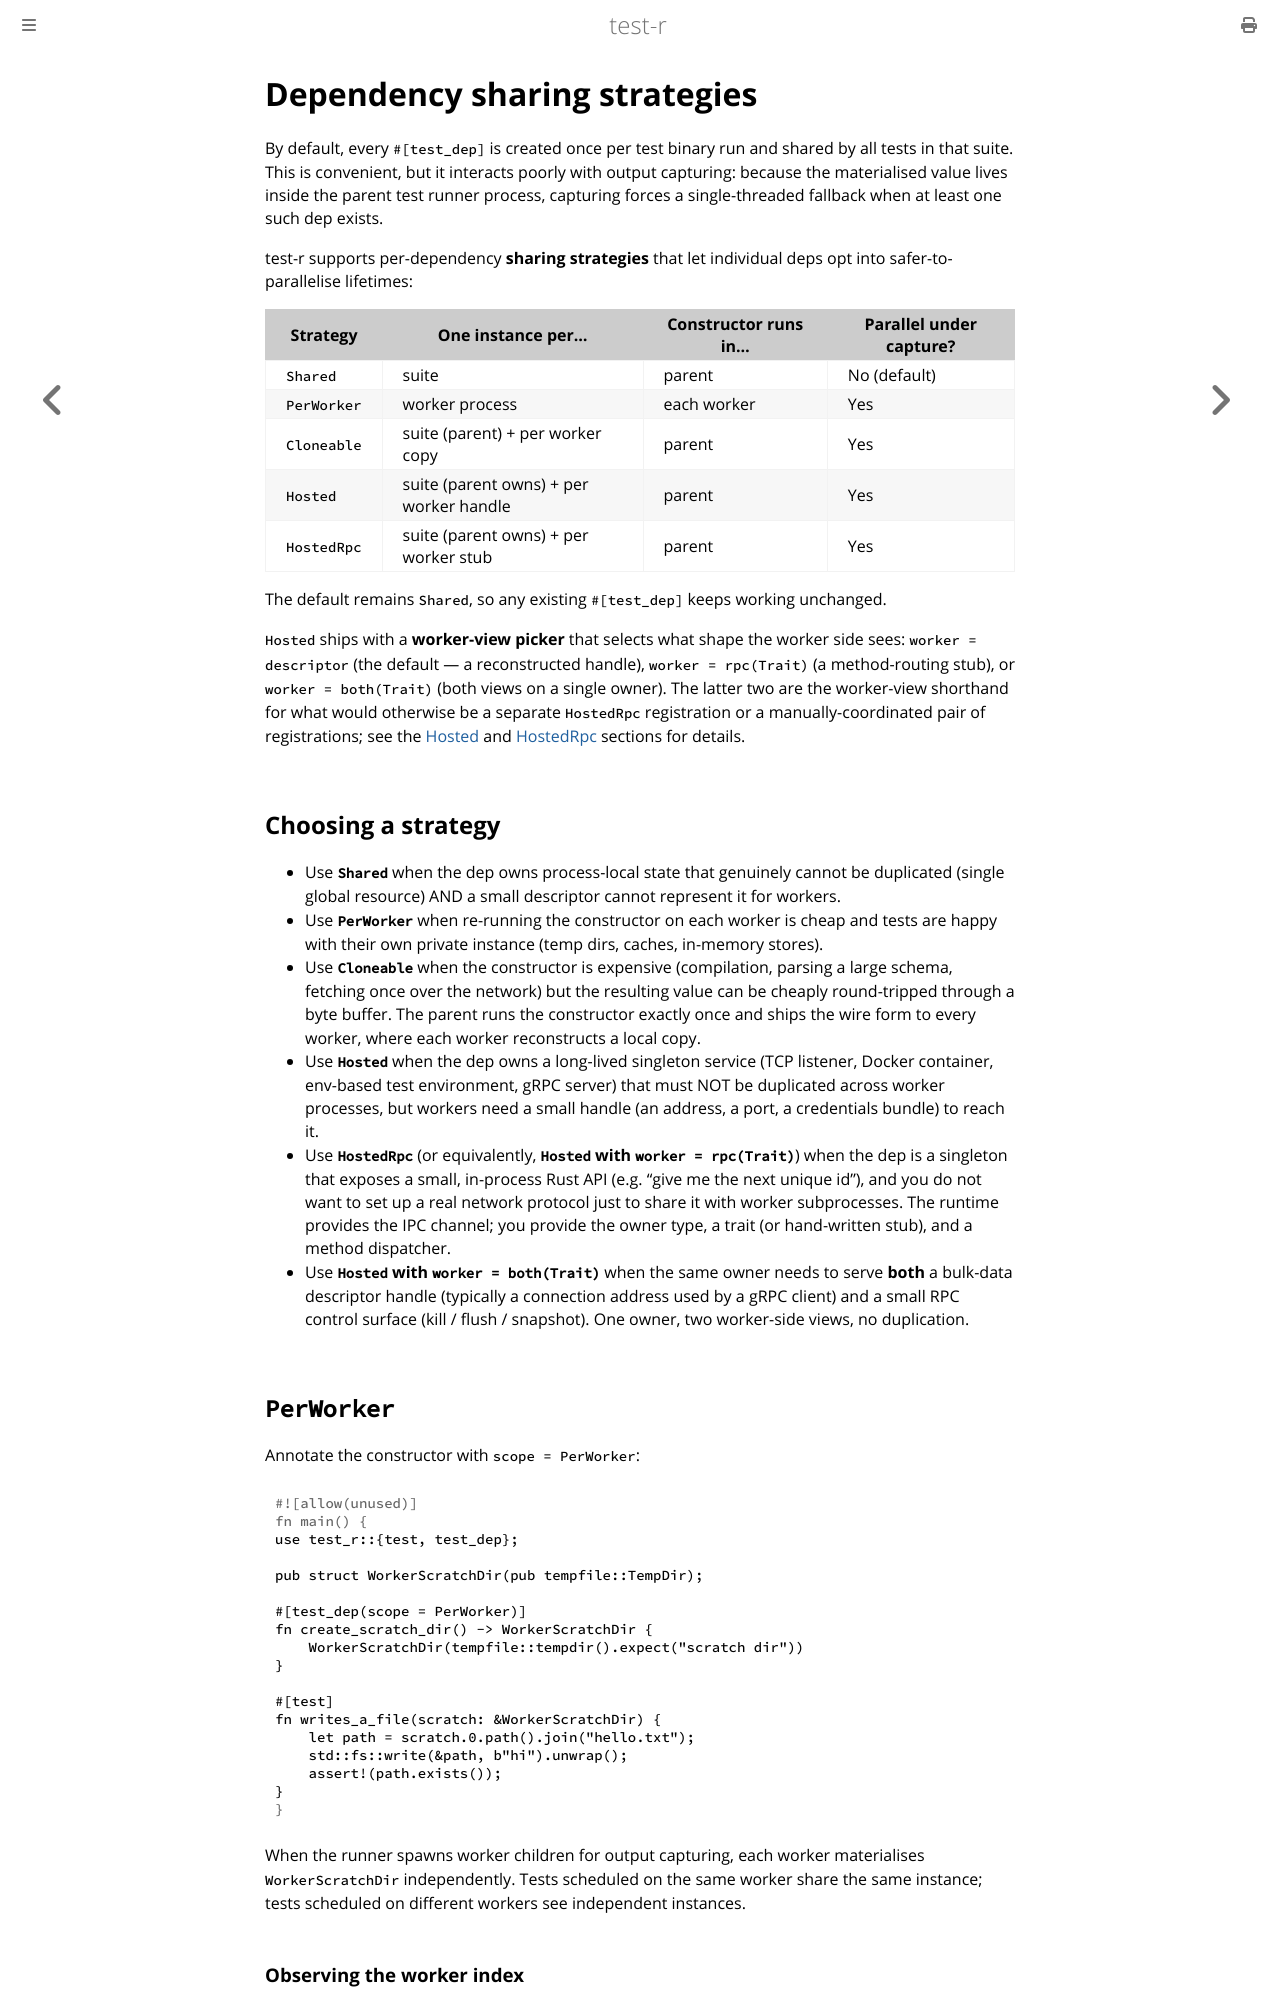

repository: vigoo/test-r · page: advanced_features/dependency_sharing.html · generator: mdbook

# Dependency sharing strategies

By default, every `#[test_dep]` is created once per test binary run and shared by all tests in that suite. This is convenient, but it interacts poorly with output capturing: because the materialised value lives inside the parent test runner process, capturing forces a single-threaded fallback when at least one such dep exists.

test-r supports per-dependency **sharing strategies** that let individual deps opt into safer-to-parallelise lifetimes:

| Strategy     | One instance per…                       | Constructor runs in… | Parallel under capture? |
|--------------|-----------------------------------------|----------------------|-------------------------|
| `Shared`     | suite                                   | parent               | No (default)            |
| `PerWorker`  | worker process                          | each worker          | Yes                     |
| `Cloneable`  | suite (parent) + per worker copy        | parent               | Yes                     |
| `Hosted`     | suite (parent owns) + per worker handle | parent               | Yes                     |
| `HostedRpc`  | suite (parent owns) + per worker stub   | parent               | Yes                     |

The default remains `Shared`, so any existing `#[test_dep]` keeps working unchanged.

`Hosted` ships with a **worker-view picker** that selects what shape the
worker side sees: `worker = descriptor` (the default — a reconstructed
handle), `worker = rpc(Trait)` (a method-routing stub), or
`worker = both(Trait)` (both views on a single owner). The latter two are
the worker-view shorthand for what would otherwise be a separate `HostedRpc`
registration or a manually-coordinated pair of registrations; see the
[Hosted](#hosted) and [HostedRpc](#hostedrpc) sections for details.

## Choosing a strategy

- Use **`Shared`** when the dep owns process-local state that genuinely cannot be duplicated (single global resource) AND a small descriptor cannot represent it for workers.
- Use **`PerWorker`** when re-running the constructor on each worker is cheap and tests are happy with their own private instance (temp dirs, caches, in-memory stores).
- Use **`Cloneable`** when the constructor is expensive (compilation, parsing a large schema, fetching once over the network) but the resulting value can be cheaply round-tripped through a byte buffer. The parent runs the constructor exactly once and ships the wire form to every worker, where each worker reconstructs a local copy.
- Use **`Hosted`** when the dep owns a long-lived singleton service (TCP listener, Docker container, env-based test environment, gRPC server) that must NOT be duplicated across worker processes, but workers need a small handle (an address, a port, a credentials bundle) to reach it.
- Use **`HostedRpc`** (or equivalently, **`Hosted` with `worker = rpc(Trait)`**) when the dep is a singleton that exposes a small, in-process Rust API (e.g. "give me the next unique id"), and you do not want to set up a real network protocol just to share it with worker subprocesses. The runtime provides the IPC channel; you provide the owner type, a trait (or hand-written stub), and a method dispatcher.
- Use **`Hosted` with `worker = both(Trait)`** when the same owner needs to serve **both** a bulk-data descriptor handle (typically a connection address used by a gRPC client) and a small RPC control surface (kill / flush / snapshot). One owner, two worker-side views, no duplication.

## `PerWorker`

Annotate the constructor with `scope = PerWorker`:

```rust
use test_r::{test, test_dep};

pub struct WorkerScratchDir(pub tempfile::TempDir);

#[test_dep(scope = PerWorker)]
fn create_scratch_dir() -> WorkerScratchDir {
    WorkerScratchDir(tempfile::tempdir().expect("scratch dir"))
}

#[test]
fn writes_a_file(scratch: &WorkerScratchDir) {
    let path = scratch.0.path().join("hello.txt");
    std::fs::write(&path, b"hi").unwrap();
    assert!(path.exists());
}
```

When the runner spawns worker children for output capturing, each worker materialises `WorkerScratchDir` independently. Tests scheduled on the same worker share the same instance; tests scheduled on different workers see independent instances.
